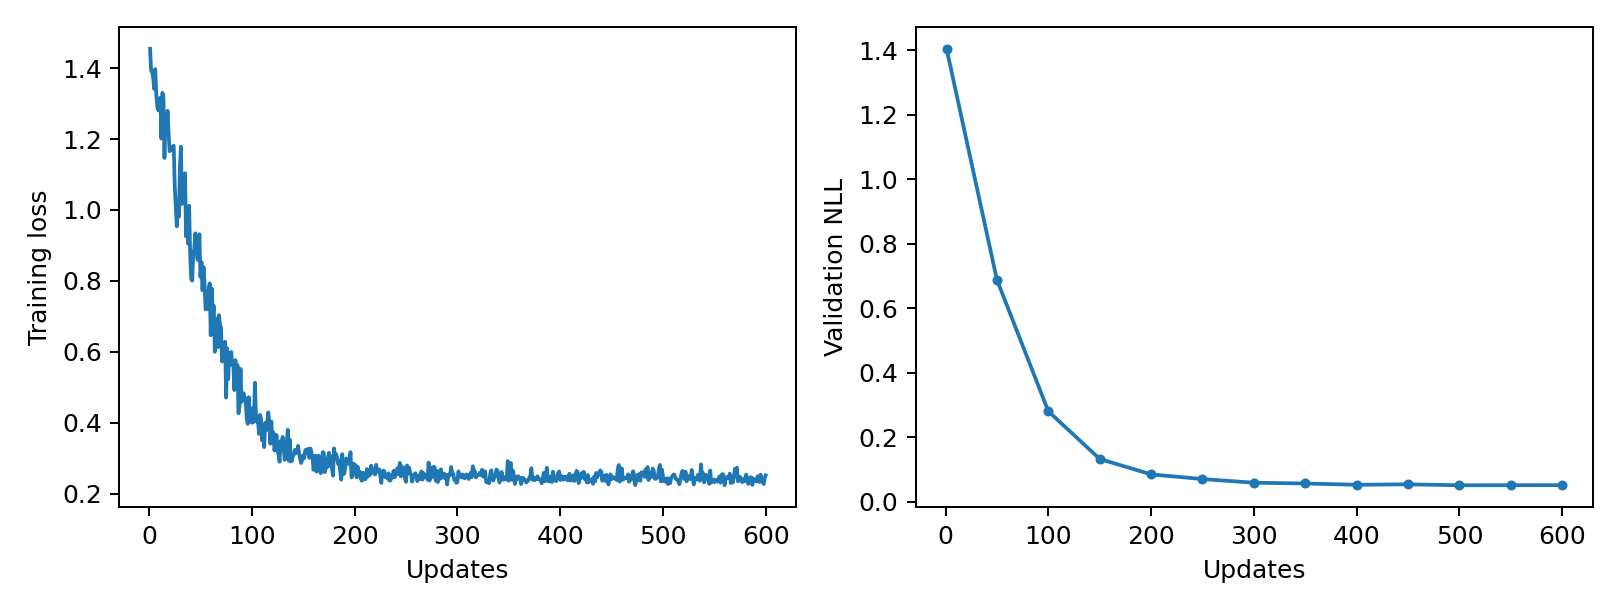

Values plotted in this chart, from the file beside it:
epoch, updates, train_loss, validation_nll, train_seconds, peak_gpu_mib
1, 1, 1.455, 1.404, 0.07604, 1196
2, 2, 1.393, , 0.07635, 1196
3, 3, 1.389, , 0.07582, 1196
4, 4, 1.374, , 0.07761, 1196
5, 5, 1.342, , 0.07613, 1196
6, 6, 1.397, , 0.07632, 1196
7, 7, 1.328, , 0.07468, 1196
8, 8, 1.292, , 0.07678, 1196
9, 9, 1.281, , 0.0786, 1196
10, 10, 1.288, , 0.07788, 1196
11, 11, 1.317, , 0.07929, 1196
12, 12, 1.201, , 0.07889, 1196
13, 13, 1.33, , 0.07932, 1196
14, 14, 1.317, , 0.07898, 1196
15, 15, 1.147, , 0.08692, 1196
16, 16, 1.271, , 0.07872, 1196
17, 17, 1.226, , 0.07821, 1196
18, 18, 1.28, , 0.07755, 1196
19, 19, 1.216, , 0.07767, 1196
20, 20, 1.166, , 0.07703, 1196
21, 21, 1.172, , 0.07699, 1196
22, 22, 1.17, , 0.07661, 1196
23, 23, 1.179, , 0.07861, 1196
24, 24, 1.181, , 0.0846, 1196
25, 25, 1.066, , 0.07643, 1196
26, 26, 1.012, , 0.07801, 1196
27, 27, 0.9537, , 0.077, 1196
28, 28, 1.025, , 0.07746, 1196
29, 29, 0.9803, , 0.0765, 1196
30, 30, 1.121, , 0.07698, 1196
31, 31, 1.178, , 0.0782, 1196
32, 32, 1.017, , 0.08005, 1196
33, 33, 1.063, , 0.07687, 1196
34, 34, 1.028, , 0.07752, 1196
35, 35, 1.103, , 0.07734, 1196
36, 36, 0.925, , 0.07744, 1196
37, 37, 1.003, , 0.07823, 1196
38, 38, 0.9049, , 0.08525, 1196
39, 39, 1.012, , 0.07839, 1196
40, 40, 0.876, , 0.07798, 1196
41, 41, 0.8052, , 0.0777, 1196
42, 42, 0.8005, , 0.07771, 1196
43, 43, 0.8805, , 0.07725, 1196
44, 44, 0.8898, , 0.08321, 1196
45, 45, 0.934, , 0.07841, 1196
46, 46, 0.8944, , 0.07653, 1196
47, 47, 0.8606, , 0.07664, 1196
48, 48, 0.8585, , 0.07624, 1196
49, 49, 0.9312, , 0.07646, 1196
50, 50, 0.8112, 0.6878, 0.07764, 1196
51, 51, 0.8532, , 0.07716, 1196
52, 52, 0.7731, , 0.07726, 1196
53, 53, 0.8391, , 0.0778, 1196
54, 54, 0.7931, , 0.07773, 1196
55, 55, 0.7194, , 0.07799, 1196
56, 56, 0.7227, , 0.07774, 1196
57, 57, 0.7213, , 0.07669, 1196
58, 58, 0.775, , 0.07624, 1196
59, 59, 0.7929, , 0.07676, 1196
60, 60, 0.6464, , 0.07747, 1196
... 540 more rows
